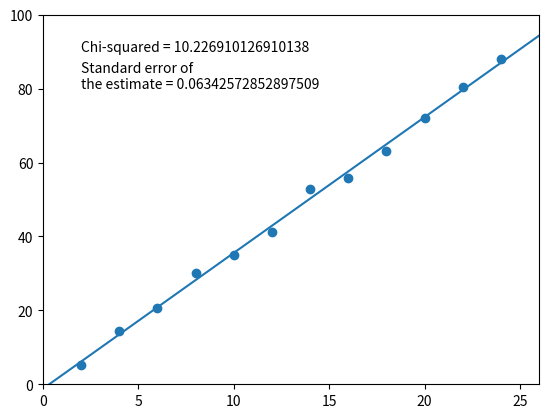

Write the Python code that produced this figure.
import matplotlib.pyplot as plt
from scipy import stats

x = [2,4,6,8,10,12,14,16,18,20,22,24]
y = [5.3,14.4,20.7,30.1,35.0,41.3,52.7,55.7,63.0,72.1,80.5,87.9]

sigma = 1.5
slope, intercept, r_value, p_value, std_err = stats.linregress(x,y)

plt.scatter(x,y)
plt.plot([0,26],[intercept,(slope*26 + intercept)])
plt.axis([0,26,0,100])

temp, chi_squared, index = 0, 0, 0

for y_i in y:
	temp = (y_i - (slope * x[index] + intercept)) / sigma
	chi_squared += temp**2
	index += 1

plt.text(2, 90, 'Chi-squared = %s' % chi_squared)
plt.text(2, 80, 'Standard error of\nthe estimate = %s' % std_err)
plt.show()

# The derived formula gave a chi-squared value closer to n = 12 total measurements
# than the Scipy package, though both appeared to be good linear fits visually.